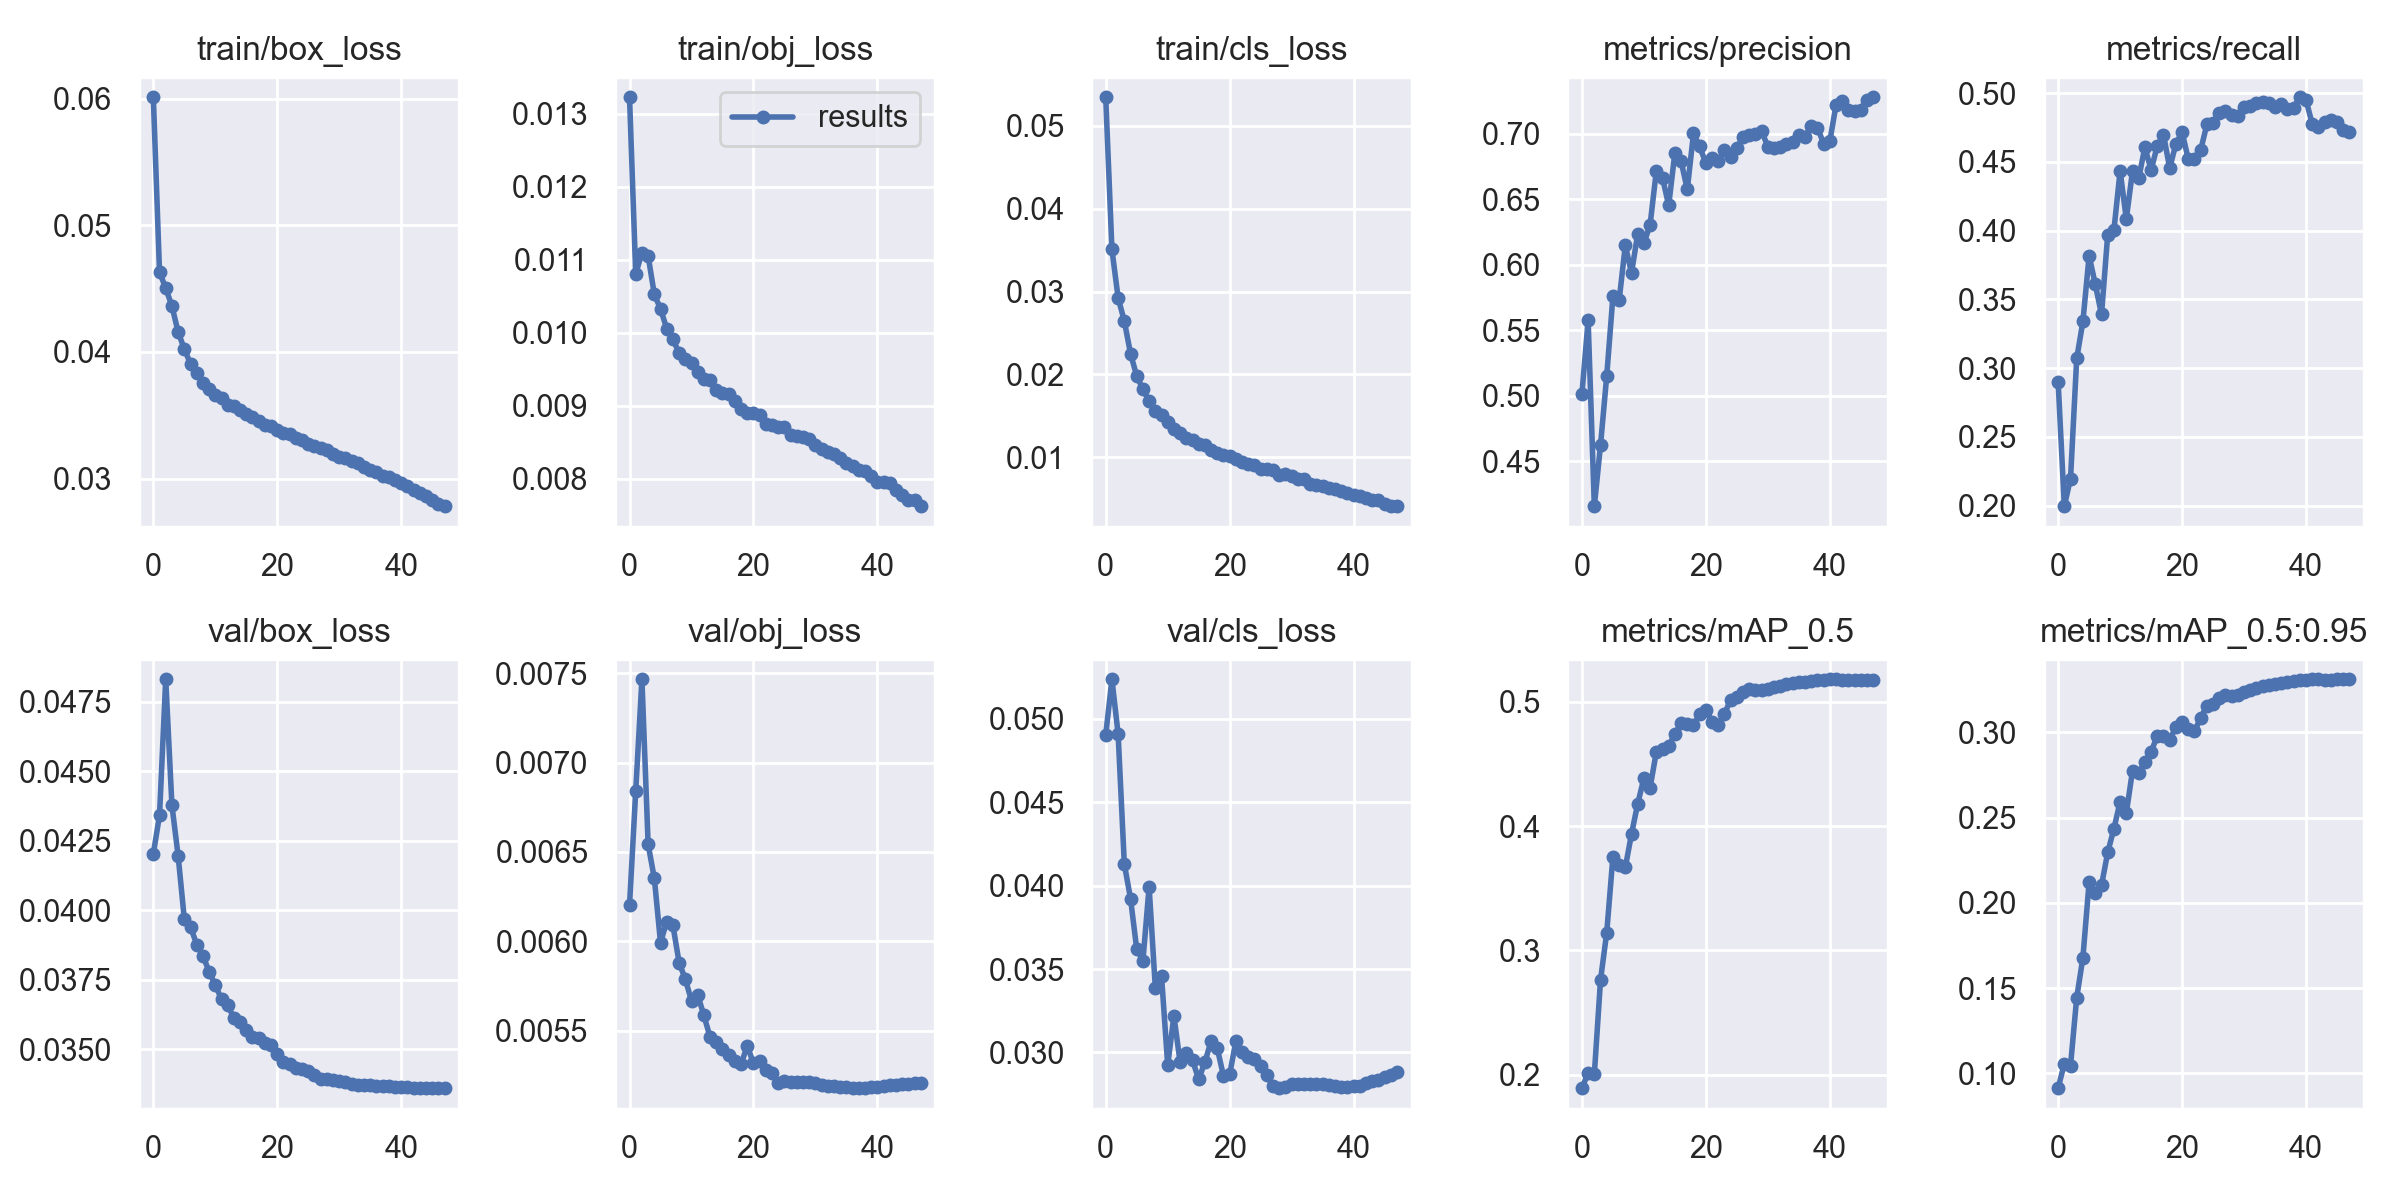

The data file committed next to this chart (first rows):
epoch, train/box_loss, train/obj_loss, train/cls_loss, metrics/precision, metrics/recall, metrics/mAP_0.5, metrics/mAP_0.5:0.95, val/box_loss, val/obj_loss, val/cls_loss, x/lr0, x/lr1, x/lr2
0, 0.06011, 0.01323, 0.05343, 0.5014, 0.2901, 0.1891, 0.09129, 0.04202, 0.006203, 0.04903, 0.00333, 0.00333, 0.07003
1, 0.04631, 0.01081, 0.03508, 0.5576, 0.1996, 0.2013, 0.1057, 0.04342, 0.006841, 0.05237, 0.006531, 0.006531, 0.0399
2, 0.04503, 0.01109, 0.02925, 0.4158, 0.2197, 0.2003, 0.1046, 0.04831, 0.007465, 0.04909, 0.009601, 0.009601, 0.009634
3, 0.04362, 0.01106, 0.02644, 0.4624, 0.3071, 0.2762, 0.1444, 0.04378, 0.006543, 0.04129, 0.009406, 0.009406, 0.009406
4, 0.04157, 0.01053, 0.02252, 0.5151, 0.334, 0.3143, 0.1679, 0.04196, 0.006353, 0.03922, 0.009406, 0.009406, 0.009406
5, 0.04023, 0.01033, 0.01981, 0.5758, 0.3817, 0.3754, 0.2123, 0.03968, 0.005993, 0.03619, 0.009208, 0.009208, 0.009208
6, 0.03906, 0.01006, 0.01823, 0.5727, 0.3609, 0.3689, 0.2058, 0.0394, 0.006111, 0.03549, 0.00901, 0.00901, 0.00901
7, 0.0383, 0.009912, 0.0168, 0.6148, 0.3391, 0.3668, 0.2103, 0.03877, 0.00609, 0.03992, 0.008812, 0.008812, 0.008812
8, 0.03753, 0.009724, 0.01564, 0.5937, 0.3971, 0.3937, 0.2296, 0.03836, 0.005881, 0.03389, 0.008614, 0.008614, 0.008614
9, 0.03708, 0.009646, 0.01516, 0.6235, 0.4004, 0.4181, 0.2435, 0.03779, 0.005789, 0.03459, 0.008416, 0.008416, 0.008416
10, 0.03657, 0.009581, 0.01424, 0.6162, 0.4434, 0.4386, 0.2592, 0.03731, 0.005668, 0.02923, 0.008218, 0.008218, 0.008218
11, 0.03635, 0.009463, 0.01344, 0.6306, 0.4086, 0.4311, 0.2527, 0.03679, 0.0057, 0.03219, 0.00802, 0.00802, 0.00802
12, 0.03577, 0.009365, 0.01291, 0.6713, 0.4433, 0.4596, 0.2775, 0.03658, 0.005586, 0.02941, 0.007822, 0.007822, 0.007822
13, 0.03573, 0.009355, 0.0123, 0.6663, 0.438, 0.4619, 0.276, 0.03611, 0.005465, 0.03, 0.007624, 0.007624, 0.007624
14, 0.03541, 0.009212, 0.01208, 0.6453, 0.4608, 0.4648, 0.2828, 0.03597, 0.005441, 0.02954, 0.007426, 0.007426, 0.007426
15, 0.03506, 0.00917, 0.01159, 0.6855, 0.4441, 0.474, 0.2886, 0.03569, 0.005398, 0.02838, 0.007228, 0.007228, 0.007228
16, 0.03485, 0.009161, 0.01156, 0.6789, 0.4618, 0.4829, 0.2979, 0.03543, 0.005366, 0.02943, 0.00703, 0.00703, 0.00703
17, 0.03458, 0.009068, 0.01091, 0.6574, 0.4698, 0.4821, 0.2981, 0.03539, 0.005332, 0.03067, 0.006832, 0.006832, 0.006832
18, 0.0342, 0.008959, 0.01054, 0.7001, 0.4455, 0.4813, 0.2956, 0.03522, 0.005315, 0.03025, 0.006634, 0.006634, 0.006634
19, 0.03413, 0.008898, 0.0103, 0.6902, 0.4632, 0.4899, 0.3033, 0.03516, 0.005416, 0.02859, 0.006436, 0.006436, 0.006436
20, 0.0338, 0.008904, 0.01021, 0.6773, 0.4718, 0.4934, 0.3059, 0.03481, 0.005319, 0.02868, 0.006238, 0.006238, 0.006238
21, 0.03359, 0.008878, 0.00985, 0.6815, 0.452, 0.4842, 0.3022, 0.03454, 0.005331, 0.03068, 0.00604, 0.00604, 0.00604
22, 0.03351, 0.008747, 0.009471, 0.6788, 0.4525, 0.4818, 0.3006, 0.03448, 0.005281, 0.03003, 0.005842, 0.005842, 0.005842
23, 0.03318, 0.008739, 0.009148, 0.6876, 0.4587, 0.4904, 0.3086, 0.03431, 0.005265, 0.02976, 0.005644, 0.005644, 0.005644
24, 0.03304, 0.008702, 0.00912, 0.6823, 0.4773, 0.5018, 0.3155, 0.03428, 0.005211, 0.02958, 0.005446, 0.005446, 0.005446
25, 0.03274, 0.008713, 0.008659, 0.689, 0.4786, 0.5036, 0.3168, 0.03423, 0.005218, 0.02919, 0.005248, 0.005248, 0.005248
26, 0.03256, 0.008601, 0.008625, 0.6974, 0.4853, 0.5081, 0.3201, 0.03408, 0.005215, 0.02863, 0.00505, 0.00505, 0.00505
27, 0.0324, 0.008587, 0.008442, 0.6993, 0.4873, 0.5103, 0.3218, 0.03392, 0.005212, 0.02797, 0.004852, 0.004852, 0.004852
28, 0.03225, 0.008569, 0.007869, 0.6996, 0.4844, 0.5098, 0.3215, 0.03392, 0.005214, 0.02786, 0.004654, 0.004654, 0.004654
29, 0.03193, 0.008547, 0.008024, 0.7019, 0.4832, 0.5098, 0.3221, 0.03389, 0.005214, 0.0279, 0.004456, 0.004456, 0.004456
30, 0.03172, 0.008456, 0.007703, 0.69, 0.4899, 0.5107, 0.3237, 0.03386, 0.005209, 0.0281, 0.004258, 0.004258, 0.004258
31, 0.03165, 0.008404, 0.00739, 0.689, 0.4904, 0.5117, 0.3246, 0.0338, 0.0052, 0.02813, 0.00406, 0.00406, 0.00406
32, 0.03136, 0.008372, 0.007354, 0.6901, 0.4931, 0.5131, 0.3258, 0.03374, 0.005192, 0.02809, 0.003862, 0.003862, 0.003862
33, 0.03121, 0.008339, 0.006828, 0.692, 0.4937, 0.5146, 0.3273, 0.03372, 0.00519, 0.0281, 0.003664, 0.003664, 0.003664
34, 0.03088, 0.008283, 0.006661, 0.694, 0.4931, 0.5154, 0.328, 0.0337, 0.005186, 0.02812, 0.003466, 0.003466, 0.003466
35, 0.03068, 0.00822, 0.006554, 0.6993, 0.4899, 0.516, 0.3286, 0.03369, 0.005184, 0.02809, 0.003268, 0.003268, 0.003268
36, 0.03048, 0.008169, 0.006282, 0.6978, 0.4922, 0.516, 0.3291, 0.03369, 0.00518, 0.02806, 0.00307, 0.00307, 0.00307
37, 0.03023, 0.008123, 0.006149, 0.7057, 0.4884, 0.5172, 0.3298, 0.03368, 0.00518, 0.02799, 0.002872, 0.002872, 0.002872
38, 0.03009, 0.008103, 0.006001, 0.7046, 0.4896, 0.5179, 0.3303, 0.03365, 0.005183, 0.02793, 0.002674, 0.002674, 0.002674
39, 0.02987, 0.008037, 0.005729, 0.6924, 0.4971, 0.5179, 0.3308, 0.03363, 0.005185, 0.02795, 0.002476, 0.002476, 0.002476
40, 0.02967, 0.007958, 0.005499, 0.6943, 0.4951, 0.5182, 0.331, 0.03362, 0.005188, 0.02797, 0.002278, 0.002278, 0.002278
41, 0.02943, 0.007959, 0.00531, 0.722, 0.4775, 0.5182, 0.3311, 0.03362, 0.005192, 0.02802, 0.00208, 0.00208, 0.00208
42, 0.02911, 0.007945, 0.005047, 0.7249, 0.4757, 0.518, 0.3311, 0.03361, 0.005196, 0.02816, 0.001882, 0.001882, 0.001882
43, 0.02887, 0.007848, 0.004909, 0.7179, 0.4792, 0.5177, 0.331, 0.03361, 0.005199, 0.0283, 0.001684, 0.001684, 0.001684
44, 0.02863, 0.007772, 0.004843, 0.7171, 0.4803, 0.5179, 0.331, 0.03359, 0.005203, 0.02837, 0.001486, 0.001486, 0.001486
45, 0.02833, 0.007713, 0.004355, 0.7182, 0.4794, 0.5177, 0.331, 0.03359, 0.005205, 0.0285, 0.001288, 0.001288, 0.001288
46, 0.02801, 0.007711, 0.004199, 0.7259, 0.4733, 0.5177, 0.3311, 0.03359, 0.005207, 0.02865, 0.00109, 0.00109, 0.00109
47, 0.02782, 0.007623, 0.004122, 0.7278, 0.4719, 0.5173, 0.3311, 0.0336, 0.005209, 0.02881, 0.000892, 0.000892, 0.000892
